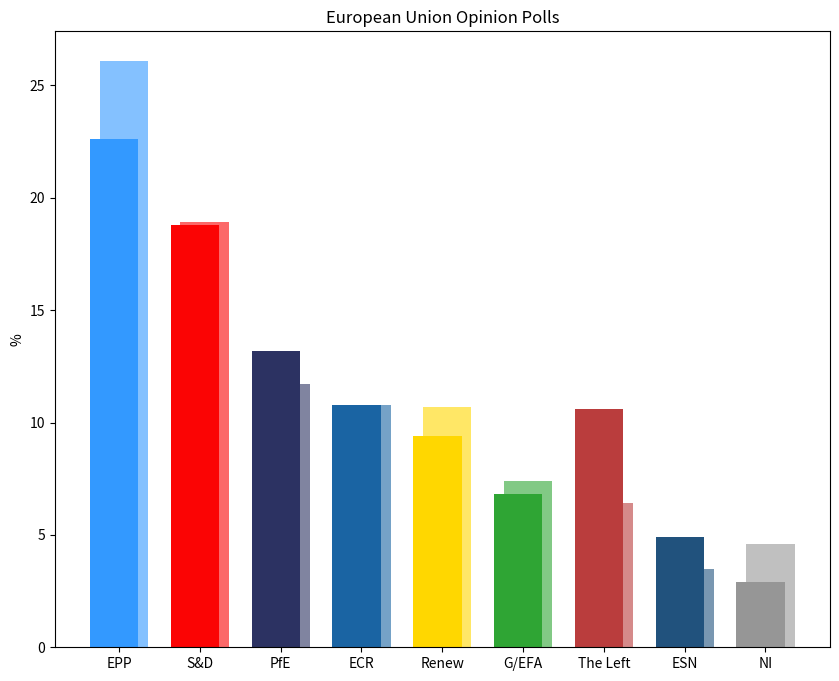

Generate this figure with matplotlib: (Note: this script raises an exception after producing the figure.)
import matplotlib.pyplot as plt
import numpy as np

parties = ['EPP', 'S&D', 'PfE', 'ECR', 'Renew', 'G/EFA', 'The Left', 'ESN', 'NI']
polling_2025 = [22.6, 18.8, 13.2, 10.8, 9.4, 6.8, 10.6, 4.9, 2.9]
election_2024 = [26.1, 18.9, 11.7, 10.8, 10.7, 7.4, 6.4, 3.5, 4.6]

poll_colors = ['#3399ff', '#fb0404', '#2c3262', '#1a64a3', '#ffd700', '#2fa534', '#ba3d3d', '#21527d', '#969696']
election_colors = ['#84c1ff', '#fc6868', '#8084a0', '#75a2c7', '#ffe766', '#82c985', '#d58a8a', '#7997b1', '#c0c0c0']

x = np.arange(len(parties))
width = 0.6

fig, ax = plt.subplots(figsize=(10, 8))
ax.bar(x + width/10, election_2024, width=width, color=election_colors, label='2024 Election')
ax.bar(x - width/10, polling_2025, width=width, color=poll_colors, label='August 2025 Polling')

ax.set_ylabel('%')
ax.set_xticks(x)
ax.set_xticklabels(parties)
ax.set_title('European Union Opinion Polls')

plt.savefig('Europe/WestEurope/European Union Opinion Polls.png', dpi=300, bbox_inches='tight')
plt.show()
